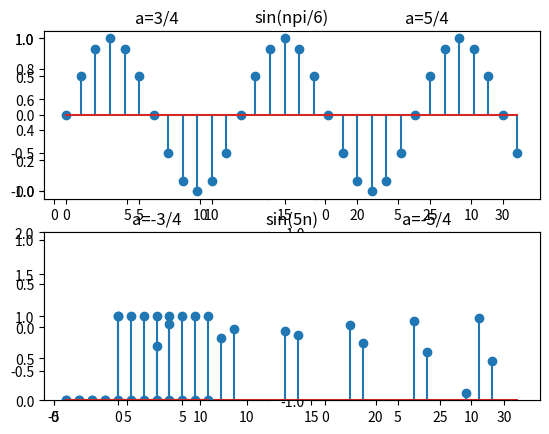

Here is the Python script that generated this plot:
import numpy as np
import matplotlib.pyplot as plt
n=np.arange(0,15)
a=3.0/4
f=a**n
plt.subplot(221)
plt.title(u'a=3/4')
plt.stem(n,f)
a=5.0/4
f=a**n
plt.subplot(222)
plt.title(u'a=5/4')
plt.stem(n,f)
a=-3.0/4
f=a**n
plt.subplot(223)
plt.title(u'a=-3/4')
plt.stem(n,f)
a=-5.0/4
f=a**n
plt.subplot(224)
plt.title(u'a=-5/4')
plt.stem(n,f)
plt.show()

n=np.arange(0,32)
plt.ylim(-1,1)
plt.subplot(211)
plt.title(u'sin(npi/6)')
plt.stem(n,np.sin(n*np.pi/6))
plt.subplot(212)
plt.title(u'sin(5n)')
plt.stem(n,np.sin(5*n))
plt.show()

def dwxl(t):
    r=np.where(t==0.0,1.0,0.0)
    return r
n=np.arange(-4,8)
plt.ylim(0,2)
plt.stem(n,dwxl(n))
plt.show()

def dwjy(t):
    r=np.where(t>=0.0,1.0,0.0)
    return r
n=np.arange(-4,8)
plt.ylim(0,2)
plt.stem(n,dwjy(n))
plt.show()